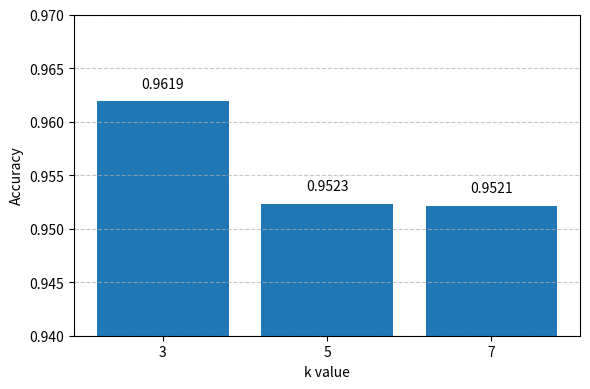

The script that saved this image:
import matplotlib.pyplot as plt

# KNN accuracy values
knn_accuracy = {
    "3": 0.9619,
    "5": 0.9523,
    "7": 0.9521
}

# Extract keys and values
k_values = list(knn_accuracy.keys())
accuracies = list(knn_accuracy.values())

# Create bar plot
plt.figure(figsize=(6, 4))
bars = plt.bar(k_values, accuracies)

# Add accuracy values above bars
for bar, accuracy in zip(bars, accuracies):
    plt.text(bar.get_x() + bar.get_width()/2, bar.get_height() + 0.001, f"{accuracy:.4f}", 
             ha='center', va='bottom')

# Plot settings
plt.ylim(0.94, 0.97)
plt.xlabel("k value")
plt.ylabel("Accuracy")
#plt.title("KNN Accuracy for Different k Values")
plt.grid(axis='y', linestyle='--', alpha=0.7)

plt.tight_layout()
plt.show()
